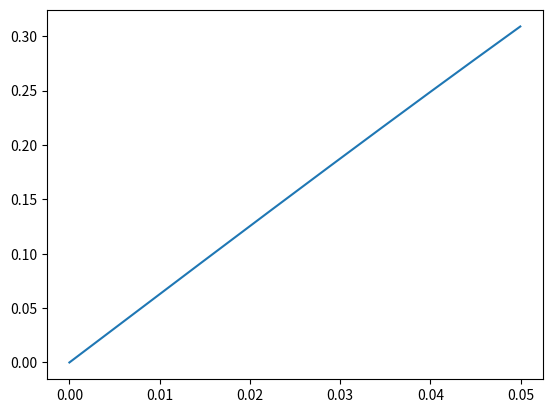

This figure's Python source:
# -*- coding: utf-8 -*-
"""
Created on Fri Oct 30 12:36:52 2020

@author: user
"""

import numpy as np
import matplotlib.pyplot as plt


'''
sr = 44100
duration = 1
t = np.arange(duration*sr)/sr

f = 200

s = np.sin( 2*np.pi*f*t )

idx = np.ceil(44100/f).astype(int)

plt.plot( t[:idx] , s[:idx] )
'''

'''
# QUANTIZATION
sr = 44100
duration = 1
t = np.arange(duration*sr)/sr

f = 1

s = np.sin( 2*np.pi*f*t )
q = np.interp(s, (-1, 1), (0,256))
p = np.floor( q )
p[ p >= 256 ] = 255

s_quantised = np.interp( p,(0,255), (-1,1) )

q_noise = s - s_quantised;

plt.plot( t , s )
plt.plot( t , s_quantised )
plt.plot( t , q_noise )
'''

sr = 44100
duration = 0.05
t = np.arange(duration*sr)/sr

f = 1

s = np.sin( 2*np.pi*f*t )
plt.plot( t , s )

